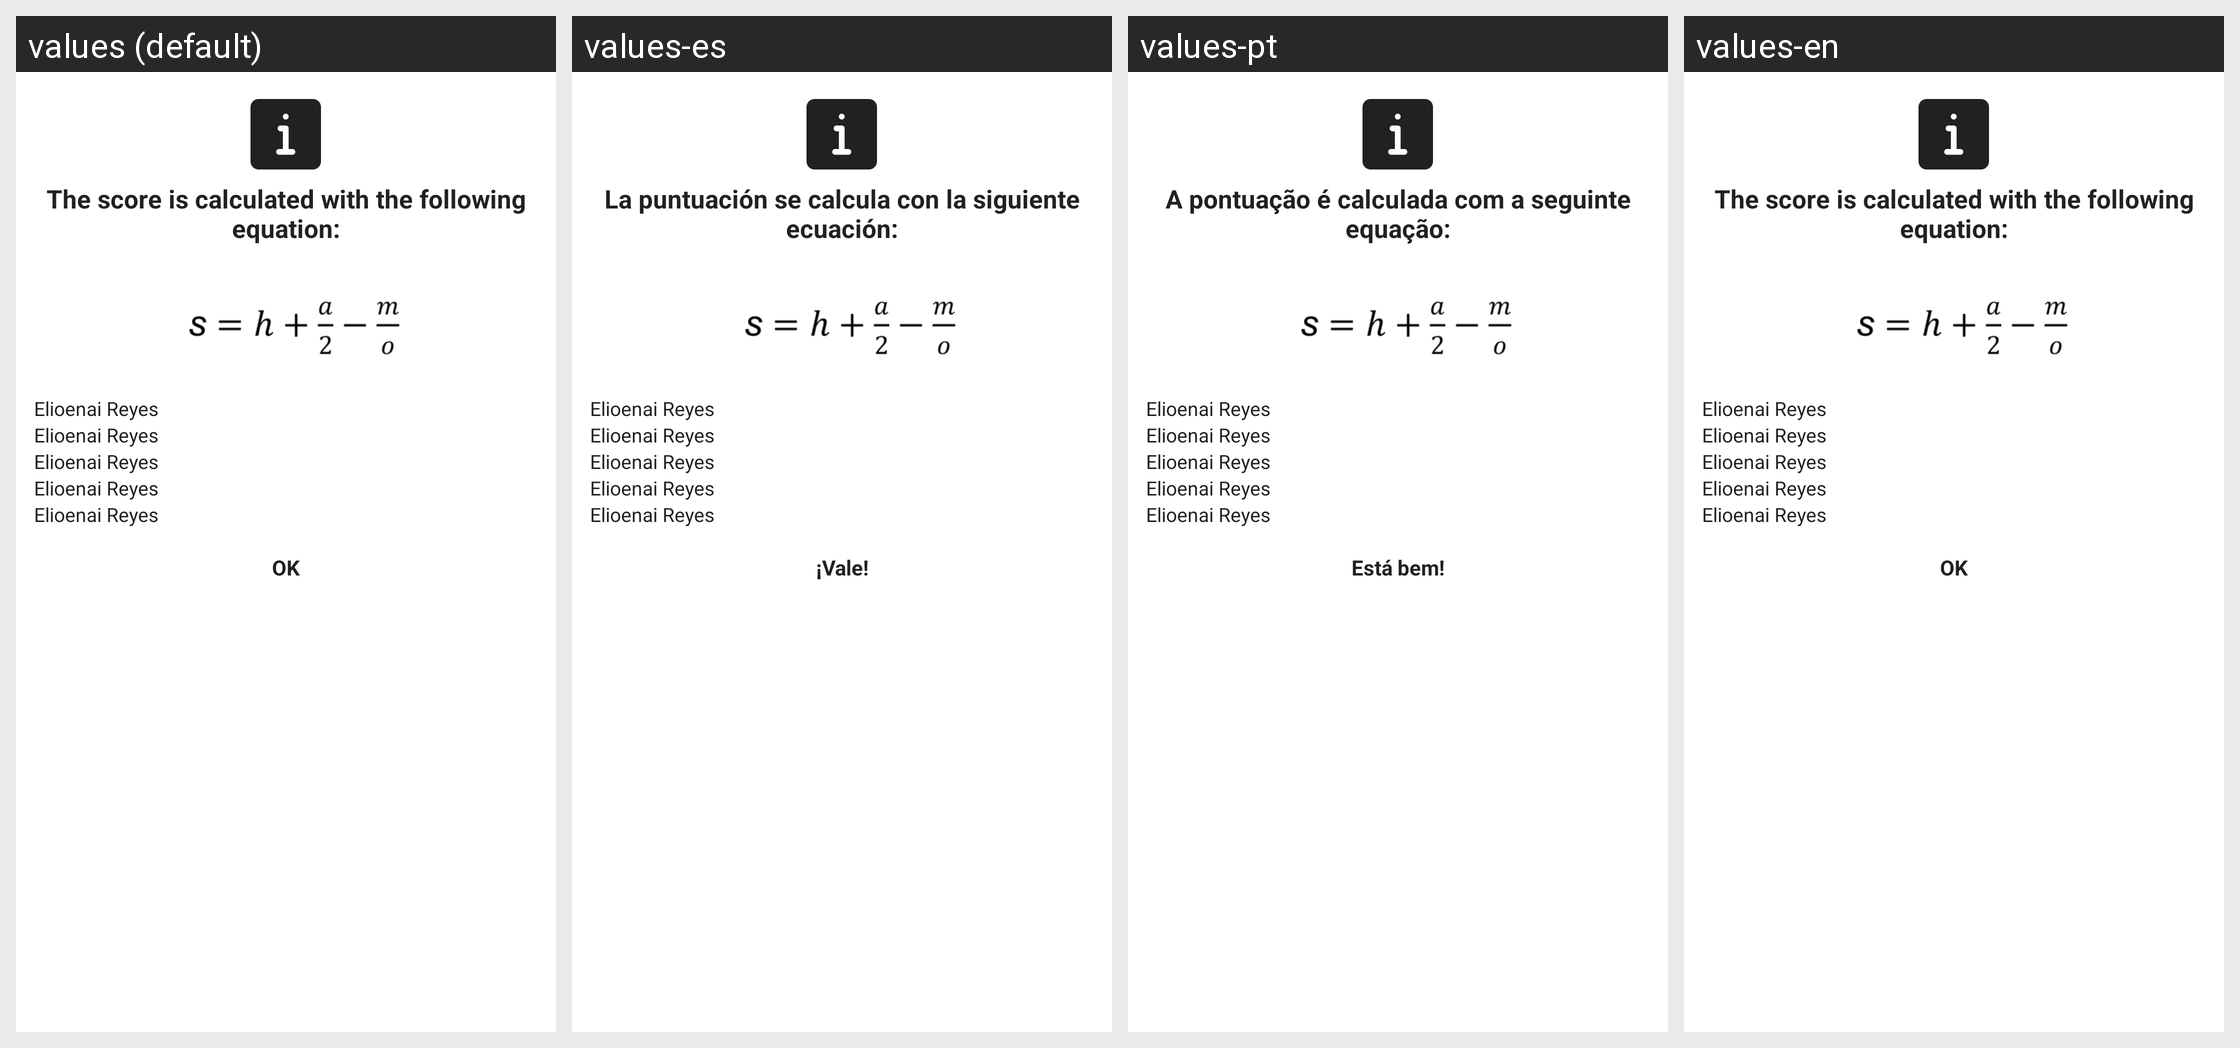

For this localized Android screen grid, give each drawn string resource with its value in every locale shown.
Android screen res/layout/dialog_info_calc_info_view.xml rendered under 4 locales, left to right: values (default), values-es, values-pt, values-en. Device: Nexus 5 (rendered at 1080×1920; each locale shown at half size, 540×960, under a caption strip naming it); theme AppTheme.
Strings drawn on this screen, with the default value and each locale's value (text and hints the layout hard-codes, and strings that could not be matched under every locale, appear in the picture but are not listed):

calculation_msg
  values: The score is calculated with the following equation:
  values-es: La puntuación se calcula con la siguiente ecuación:
  values-pt: A pontuação é calculada com a seguinte equação:
  values-en: The score is calculated with the following equation:

example_name
  values: Elioenai Reyes
  values-es: Elioenai Reyes
  values-pt: Elioenai Reyes
  values-en: Elioenai Reyes

ok
  values: OK
  values-es: ¡Vale!
  values-pt: Está bem!
  values-en: OK
